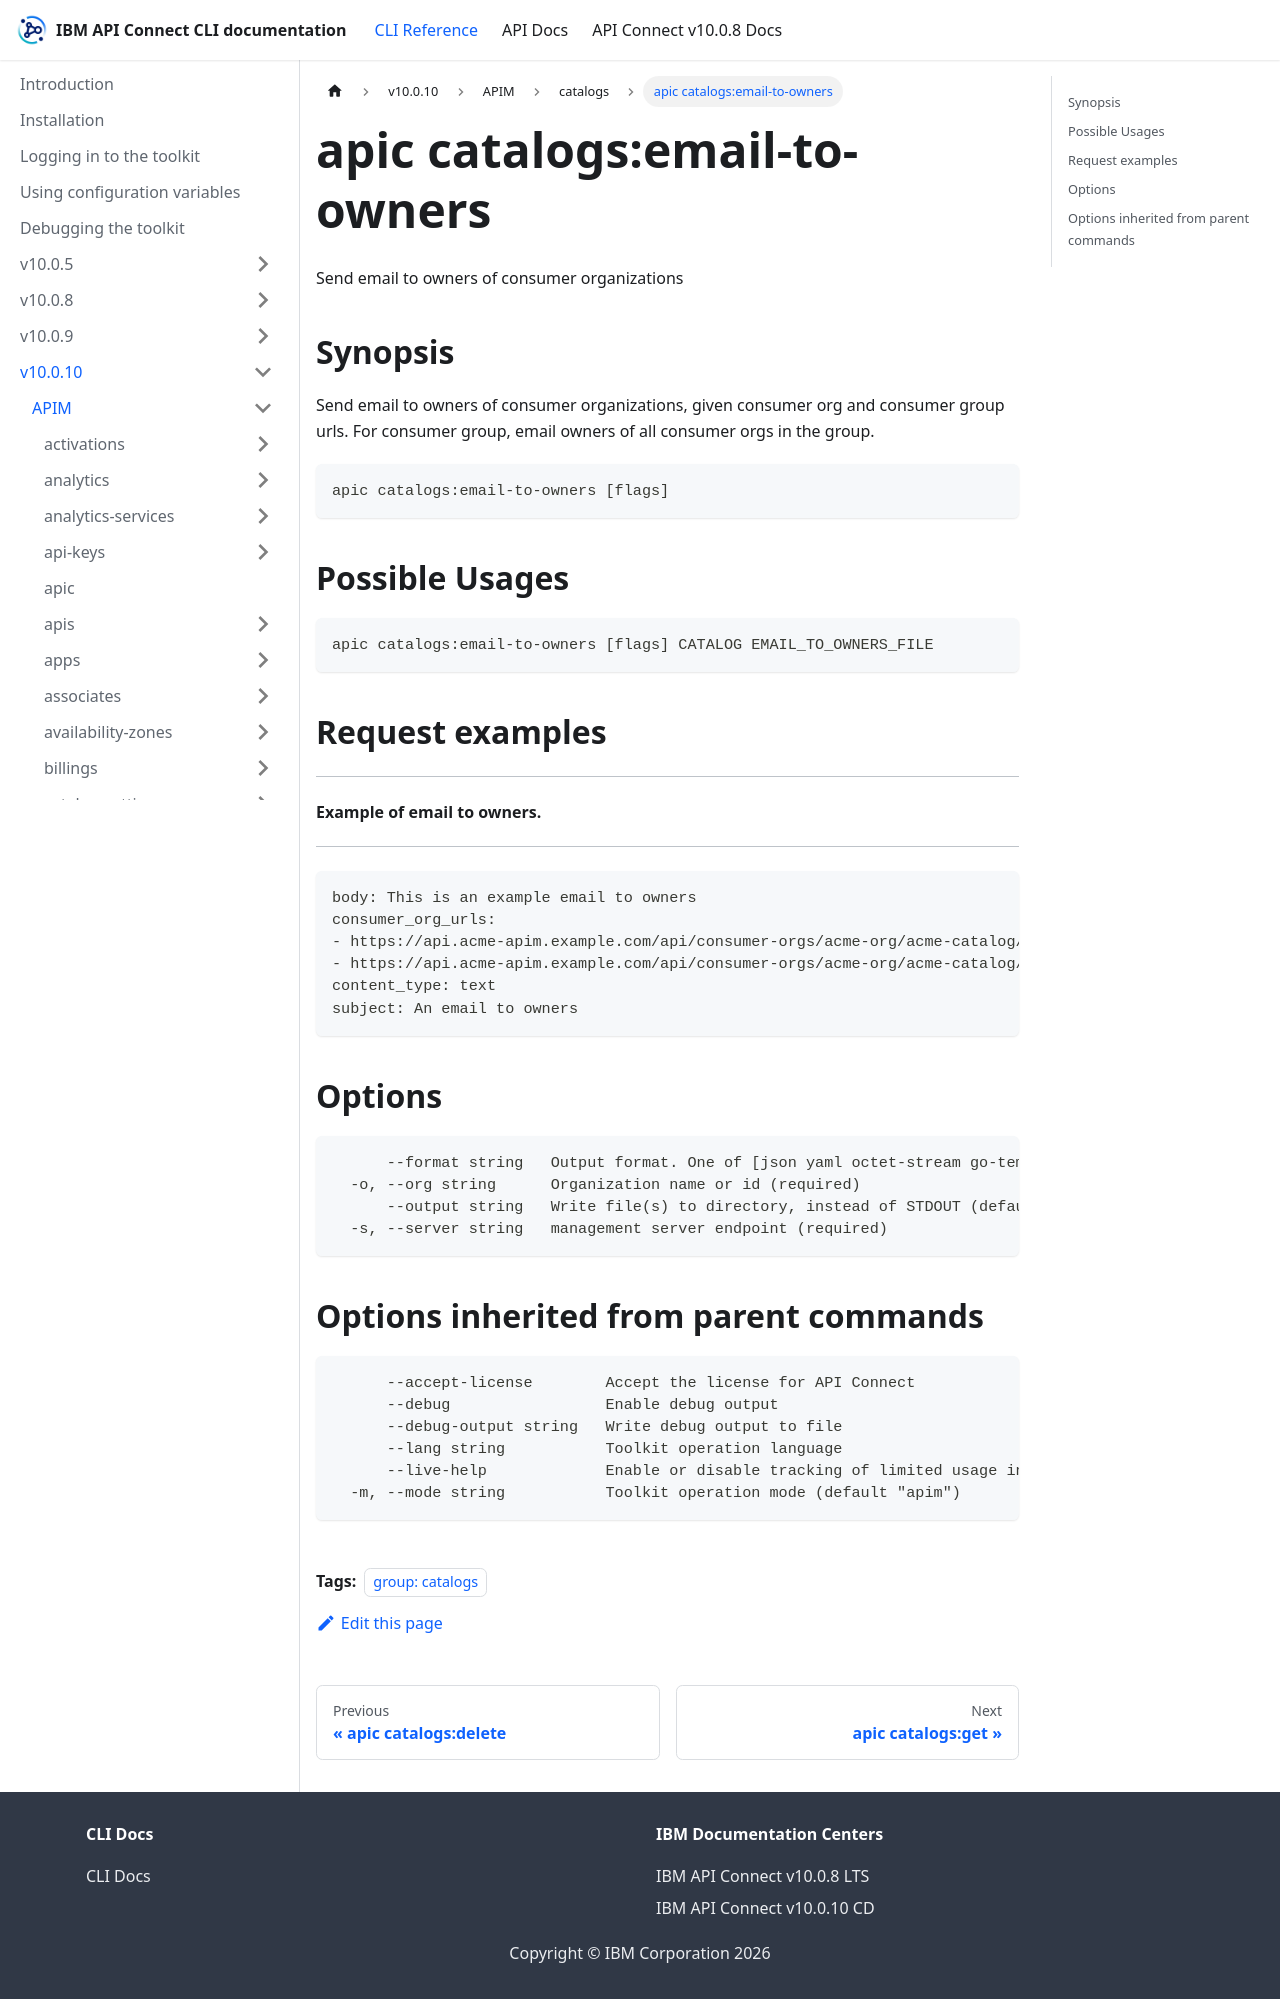

repository: ibm-apiconnect/clidocs · page: docs/v10010/apim/catalogs/apic_catalogs_email-to-owners.html · generator: docusaurus

---
tags:
- "group: catalogs"
---
# apic catalogs:email-to-owners

Send email to owners of consumer organizations

## Synopsis

Send email to owners of consumer organizations, given consumer org and consumer group urls. For consumer group, email owners of all consumer orgs in the group.

```
apic catalogs:email-to-owners [flags]
```

## Possible Usages

```
apic catalogs:email-to-owners [flags] CATALOG EMAIL_TO_OWNERS_FILE
```

## Request examples

--------------------------------
#### Example of email to owners.
--------------------------------

```
body: This is an example email to owners
consumer_org_urls:
- https://api.acme-apim.example.com/api/consumer-orgs/acme-org/acme-catalog/acme-consumer-org1
- https://api.acme-apim.example.com/api/consumer-orgs/acme-org/acme-catalog/acme-consumer-org2
content_type: text
subject: An email to owners
```

## Options

```
      --format string   Output format. One of [json yaml octet-stream go-template=... go-template-file=...], defaults to yaml.
  -o, --org string      Organization name or id (required)
      --output string   Write file(s) to directory, instead of STDOUT (default "-")
  -s, --server string   management server endpoint (required)
```

## Options inherited from parent commands

```
      --accept-license        Accept the license for API Connect
      --debug                 Enable debug output
      --debug-output string   Write debug output to file
      --lang string           Toolkit operation language
      --live-help             Enable or disable tracking of limited usage information
  -m, --mode string           Toolkit operation mode (default "apim")
```
